Labelled photos from "cbis-ddsm", an image-classification folder in RichardObi/mammo_dp. The possible labels are: is benign false, benign.

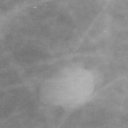
Label: benign

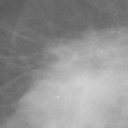
Label: is benign false

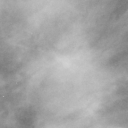
Label: is benign false

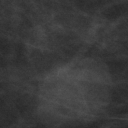
Label: benign

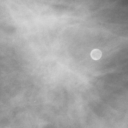
Label: benign

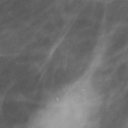
Label: is benign false
